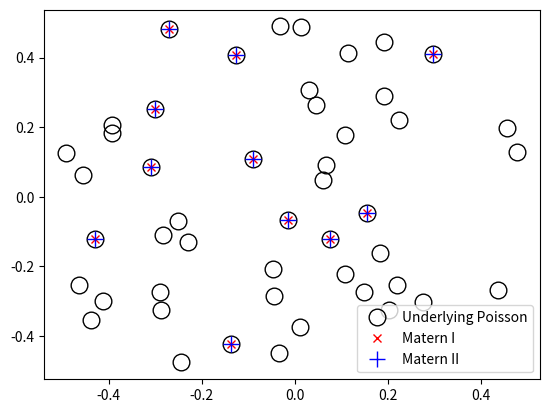

This chart was generated by the following Python code:
# Simulate Matern hard-core point processes (Type I/II) on a rectangle.
# Author: H. Paul Keeler, 2019.
# [redacted]
# [redacted]
# For more details, see the post:
# hpaulkeeler.com/simulating-matern-hard-core-point-processes/

import numpy as np  # NumPy package for arrays, random number generation, etc
import matplotlib.pyplot as plt  # For plotting

plt.close('all')  # close all figures

numbSim = 10 ** 3  # number of simulations

# Simulation window parameters
xMin = -.5
xMax = .5
yMin = -.5
yMax = .5

# Parameters for the parent and daughter point processes
lambdaPoisson = 50  # density of underlying Poisson point process
radiusCore = .1  # radius of hard core

# Extended simulation windows parameters
rExt = radiusCore  # extension parameter -- use core radius
xMinExt = xMin - rExt
xMaxExt = xMax + rExt
yMinExt = yMin - rExt
yMaxExt = yMax + rExt
# rectangle dimensions
xDeltaExt = xMaxExt - xMinExt
yDeltaExt = yMaxExt - yMinExt
areaTotalExt = xDeltaExt * yDeltaExt  # area of extended rectangle

###START Simulations START####
# initialize arrays for collecting statistics
numbPointsAll = np.zeros(numbSim)  # number of Poisson points
numbPointsAll_I = np.zeros(numbSim)  # number of Matern I points
numbPointsAll_II = np.zeros(numbSim)  # number of Matern II points
# loop through for each simulation
for ss in range(numbSim):

    # Simulate Poisson point process for the parents
    numbPointsExt = np.random.poisson(areaTotalExt * lambdaPoisson)  # Poisson number
    # x and y coordinates of Poisson points for the parent
    xxPoissonExt = xMinExt + xDeltaExt * np.random.rand(numbPointsExt)
    yyPoissonExt = yMinExt + yDeltaExt * np.random.rand(numbPointsExt)

    # thin points if outside the simulation window
    booleWindow = ((xxPoissonExt >= xMin) & (xxPoissonExt <= xMax) & (yyPoissonExt >= yMin) & (yyPoissonExt <= yMax))
    indexWindow = np.arange(numbPointsExt)[booleWindow]
    # retain points inside simulation window
    xxPoisson = xxPoissonExt[booleWindow]
    yyPoisson = yyPoissonExt[booleWindow]

    numbPoints = len(xxPoisson)  # number of Poisson points in window
    # create random marks for ages
    markAge = np.random.rand(numbPointsExt)

    ###START Removing/thinning points START###
    booleRemoveI = np.zeros(numbPoints, dtype=bool)  # Index for removing points -- Matern I
    booleKeepII = np.zeros(numbPoints, dtype=bool)  # Index for keeping points -- Matern II
    for ii in range(numbPoints):
        distTemp = np.hypot(xxPoisson[ii] - xxPoissonExt,
                            yyPoisson[ii] - yyPoissonExt)  # distances to other points
        booleInDisk = (distTemp < radiusCore) & (distTemp > 0)  # check if inside disk

        # Matern I
        booleRemoveI[ii] = any(booleInDisk)

        # Matern II
        # keep the younger points
        if len(markAge[booleInDisk]) == 0:
            booleKeepII[ii] = True
            # Note: if markAge(booleInDisk) is empty, keepBooleII[ii]=True.
        else:
            booleKeepII[ii] = all(markAge[indexWindow[ii]] < markAge[booleInDisk])

    ###END Removing/thinning points END###

    # Remove/keep points to generate Matern hard-core processes
    # Matérn I
    booleKeepI = ~(booleRemoveI)
    xxMaternI = xxPoisson[booleKeepI]
    yyMaternI = yyPoisson[booleKeepI]

    # Matérn II
    xxMaternII = xxPoisson[booleKeepII]
    yyMaternII = yyPoisson[booleKeepII]

    # Update statistics
    numbPointsAll[ss] = numbPoints
    numbPointsAll_I[ss] = len(xxMaternI)
    numbPointsAll_II[ss] = len(xxMaternII)

###END Simulations END####

##Plotting
markerSize = 12  # marker size for the Poisson points
plt.plot(xxPoisson, yyPoisson, 'ko', markerfacecolor="None", markersize=markerSize)
plt.plot(xxMaternI, yyMaternI, 'rx', markersize=markerSize / 2)
plt.plot(xxMaternI, yyMaternI, 'b+', markersize=markerSize)
plt.legend(('Underlying Poisson', 'Matern I', 'Matern II'))
plt.show()

# Compare statistics
diskArea = np.pi * radiusCore ** 2  # area of disk
areaWindow = (xMax - xMin) * (yMax - yMin)  # area of simulation window

# underlying Poisson point process
lambdaExact = lambdaPoisson
print("lambdaExact = ", lambdaExact)
lambdaEmp = np.mean(numbPointsAll / areaWindow)
print("lambdaEmp = ", lambdaEmp)

# Matern I
lambdaExactI = lambdaPoisson * np.exp(-lambdaPoisson * diskArea)  # exact
print("lambdaExactI = ", lambdaExactI)
lambdaEmpI = np.mean(numbPointsAll_I / areaWindow)  # empirical
print("lambdaEmpI = ", lambdaEmpI)

# Matern II
lambdaExactII = 1 / (diskArea) * (1 - np.exp(-lambdaPoisson * diskArea))
print("lambdaExactII = ", lambdaExactII)
lambdaEmpII = np.mean(numbPointsAll_II / areaWindow)
print("lambdaEmpII = ", lambdaEmpII)
